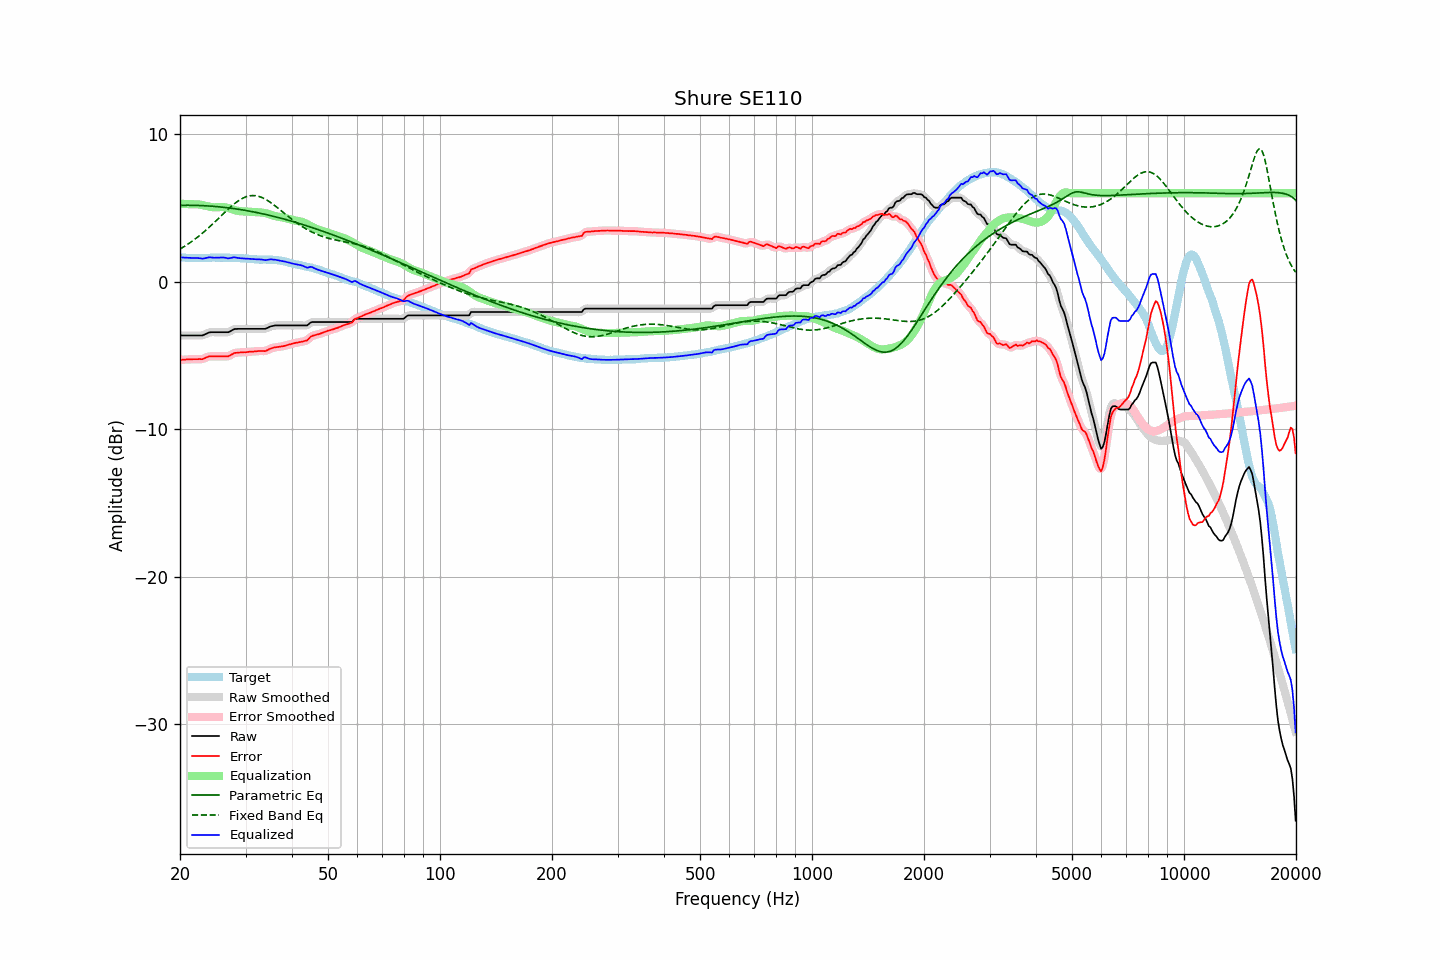

The table this chart was drawn from, first rows:
frequency, raw, error, smoothed, error_smoothed, equalization, parametric_eq, fixed_band_eq, equalized_raw, equalized_smoothed, target
20.00, -3.64, -5.30, -3.64, -5.30, 5.30, 5.18, 2.22, 1.66, 1.66, 1.66
20.20, -3.64, -5.29, -3.64, -5.29, 5.29, 5.18, 2.28, 1.65, 1.65, 1.65
20.40, -3.64, -5.28, -3.64, -5.28, 5.28, 5.18, 2.35, 1.64, 1.64, 1.64
20.61, -3.64, -5.28, -3.64, -5.27, 5.27, 5.19, 2.41, 1.64, 1.64, 1.64
20.81, -3.64, -5.26, -3.64, -5.26, 5.27, 5.19, 2.48, 1.63, 1.63, 1.62
21.02, -3.64, -5.26, -3.64, -5.26, 5.26, 5.19, 2.56, 1.63, 1.63, 1.62
21.23, -3.64, -5.26, -3.64, -5.26, 5.26, 5.19, 2.63, 1.62, 1.62, 1.62
21.44, -3.64, -5.26, -3.64, -5.25, 5.25, 5.18, 2.71, 1.62, 1.62, 1.62
21.66, -3.64, -5.25, -3.64, -5.25, 5.25, 5.18, 2.78, 1.62, 1.62, 1.61
21.87, -3.64, -5.25, -3.64, -5.25, 5.25, 5.18, 2.87, 1.62, 1.62, 1.61
22.09, -3.64, -5.25, -3.64, -5.24, 5.25, 5.18, 2.95, 1.62, 1.62, 1.61
22.31, -3.64, -5.25, -3.64, -5.24, 5.25, 5.17, 3.03, 1.61, 1.61, 1.61
22.54, -3.64, -5.24, -3.64, -5.25, 5.24, 5.17, 3.12, 1.60, 1.60, 1.60
22.76, -3.64, -5.24, -3.64, -5.24, 5.22, 5.17, 3.21, 1.58, 1.58, 1.61
22.99, -3.64, -5.24, -3.62, -5.23, 5.20, 5.16, 3.30, 1.56, 1.58, 1.61
23.22, -3.59, -5.19, -3.59, -5.20, 5.17, 5.16, 3.39, 1.59, 1.58, 1.61
23.45, -3.54, -5.14, -3.54, -5.15, 5.15, 5.15, 3.49, 1.61, 1.61, 1.61
23.69, -3.49, -5.10, -3.48, -5.10, 5.12, 5.14, 3.58, 1.63, 1.64, 1.61
23.92, -3.44, -5.05, -3.45, -5.07, 5.10, 5.14, 3.68, 1.66, 1.65, 1.61
24.16, -3.42, -5.05, -3.42, -5.05, 5.07, 5.13, 3.78, 1.66, 1.65, 1.63
24.40, -3.42, -5.06, -3.41, -5.05, 5.06, 5.12, 3.88, 1.64, 1.64, 1.64
24.65, -3.42, -5.06, -3.42, -5.06, 5.05, 5.11, 3.99, 1.63, 1.63, 1.64
24.89, -3.42, -5.06, -3.42, -5.06, 5.05, 5.10, 4.09, 1.63, 1.63, 1.64
25.14, -3.42, -5.05, -3.42, -5.05, 5.05, 5.09, 4.20, 1.63, 1.63, 1.63
25.39, -3.42, -5.05, -3.42, -5.05, 5.06, 5.08, 4.30, 1.64, 1.64, 1.63
25.65, -3.42, -5.06, -3.42, -5.05, 5.06, 5.07, 4.41, 1.65, 1.65, 1.64
25.91, -3.42, -5.06, -3.42, -5.06, 5.07, 5.06, 4.51, 1.65, 1.65, 1.64
26.16, -3.42, -5.05, -3.42, -5.06, 5.06, 5.05, 4.62, 1.64, 1.64, 1.64
26.43, -3.42, -5.05, -3.42, -5.06, 5.05, 5.04, 4.72, 1.63, 1.63, 1.64
26.69, -3.42, -5.05, -3.42, -5.06, 5.03, 5.02, 4.83, 1.61, 1.61, 1.64
26.96, -3.42, -5.05, -3.40, -5.04, 5.00, 5.01, 4.93, 1.58, 1.60, 1.63
27.23, -3.37, -4.99, -3.37, -4.99, 4.97, 5.00, 5.03, 1.60, 1.60, 1.62
27.50, -3.31, -4.93, -3.31, -4.93, 4.93, 4.98, 5.12, 1.63, 1.63, 1.62
27.77, -3.25, -4.87, -3.25, -4.87, 4.90, 4.97, 5.21, 1.65, 1.65, 1.62
28.05, -3.20, -4.82, -3.21, -4.83, 4.86, 4.95, 5.30, 1.66, 1.65, 1.62
28.33, -3.20, -4.82, -3.19, -4.81, 4.83, 4.94, 5.39, 1.63, 1.64, 1.62
28.62, -3.19, -4.80, -3.19, -4.80, 4.80, 4.92, 5.47, 1.62, 1.62, 1.61
28.90, -3.19, -4.79, -3.19, -4.79, 4.79, 4.90, 5.54, 1.60, 1.60, 1.61
29.19, -3.19, -4.78, -3.19, -4.78, 4.78, 4.89, 5.60, 1.59, 1.59, 1.59
29.48, -3.19, -4.78, -3.19, -4.78, 4.77, 4.87, 5.66, 1.58, 1.58, 1.59
29.78, -3.19, -4.77, -3.19, -4.77, 4.77, 4.85, 5.71, 1.58, 1.58, 1.58
30.08, -3.19, -4.78, -3.19, -4.77, 4.76, 4.83, 5.76, 1.58, 1.58, 1.59
30.38, -3.19, -4.76, -3.19, -4.76, 4.76, 4.81, 5.79, 1.57, 1.57, 1.57
30.68, -3.19, -4.74, -3.19, -4.75, 4.75, 4.79, 5.82, 1.56, 1.56, 1.56
30.99, -3.19, -4.73, -3.19, -4.74, 4.74, 4.77, 5.83, 1.55, 1.55, 1.54
31.30, -3.19, -4.73, -3.19, -4.73, 4.73, 4.75, 5.84, 1.54, 1.54, 1.54
31.61, -3.19, -4.73, -3.19, -4.72, 4.72, 4.73, 5.84, 1.53, 1.53, 1.54
31.93, -3.19, -4.71, -3.19, -4.71, 4.71, 4.71, 5.83, 1.53, 1.53, 1.52
32.24, -3.19, -4.70, -3.19, -4.70, 4.71, 4.69, 5.81, 1.52, 1.52, 1.52
32.57, -3.19, -4.69, -3.19, -4.69, 4.71, 4.67, 5.79, 1.52, 1.52, 1.50
32.89, -3.19, -4.69, -3.19, -4.69, 4.70, 4.64, 5.75, 1.52, 1.52, 1.50
33.22, -3.19, -4.69, -3.19, -4.70, 4.69, 4.62, 5.71, 1.51, 1.50, 1.50
33.55, -3.19, -4.70, -3.19, -4.70, 4.68, 4.59, 5.66, 1.49, 1.49, 1.51
33.89, -3.19, -4.70, -3.18, -4.69, 4.65, 4.57, 5.60, 1.47, 1.48, 1.51
34.23, -3.15, -4.65, -3.14, -4.65, 4.63, 4.55, 5.54, 1.48, 1.48, 1.50
34.57, -3.10, -4.60, -3.10, -4.60, 4.59, 4.52, 5.47, 1.50, 1.50, 1.50
34.92, -3.04, -4.53, -3.05, -4.55, 4.56, 4.49, 5.40, 1.52, 1.51, 1.50
35.27, -3.01, -4.51, -3.01, -4.50, 4.52, 4.47, 5.32, 1.52, 1.52, 1.50
35.62, -2.99, -4.47, -2.98, -4.47, 4.49, 4.44, 5.24, 1.50, 1.51, 1.48
35.97, -2.96, -4.44, -2.97, -4.45, 4.46, 4.41, 5.16, 1.50, 1.49, 1.49
... 635 more rows
